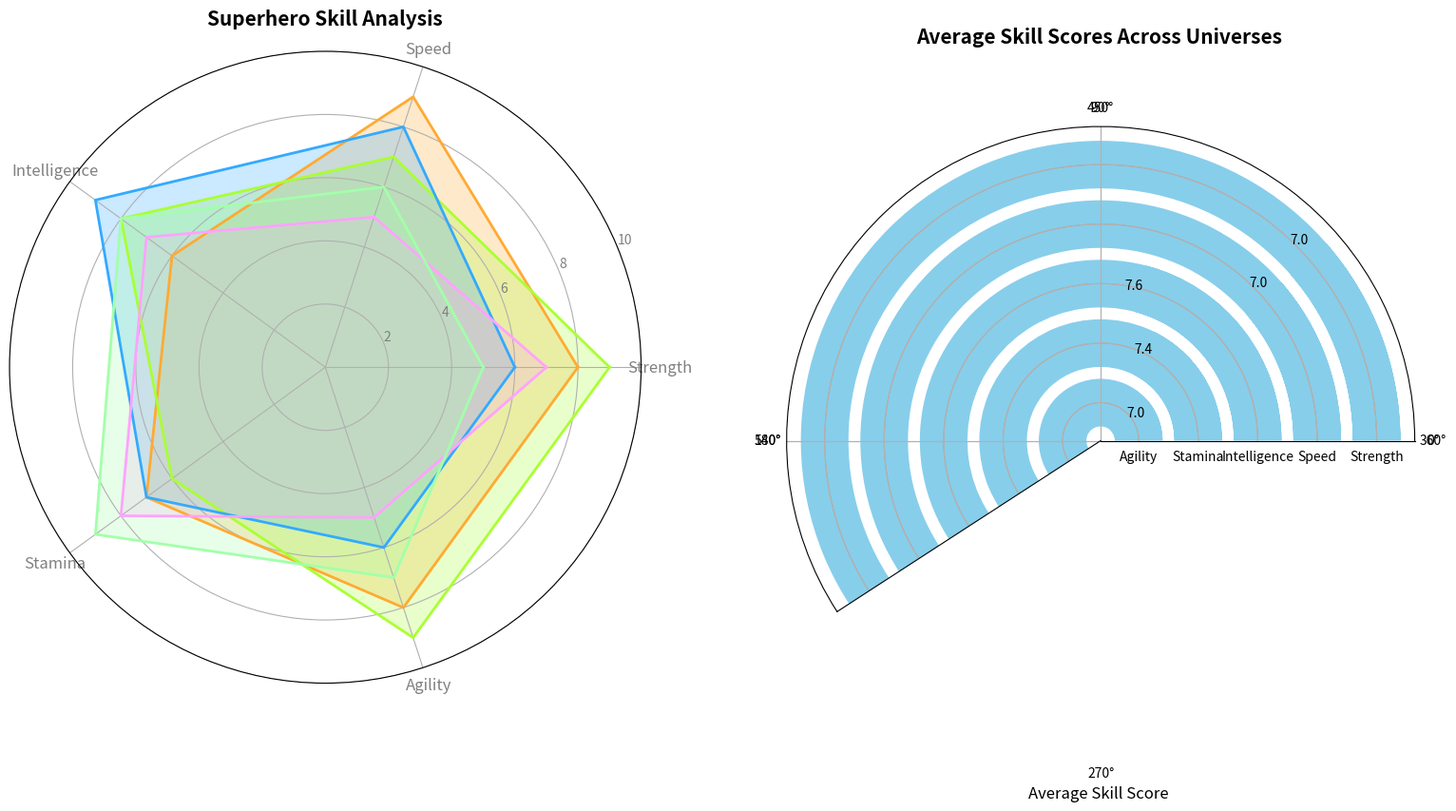

Write Python code to recreate this figure.
import numpy as np
import matplotlib.pyplot as plt
from math import pi

categories = ['Strength', 'Speed', 'Intelligence', 'Stamina', 'Agility']
N = len(categories)

data = {
    'Marvel': [8, 9, 6, 7, 8],
    'DC': [9, 7, 8, 6, 9],
    'Anime': [6, 8, 9, 7, 6],
    'Fantasy': [7, 5, 7, 8, 5],
    'Sci-Fi': [5, 6, 8, 9, 7]
}

angles = np.linspace(0, 2 * pi, N, endpoint=False).tolist()
angles += angles[:1]

category_averages = np.mean(list(data.values()), axis=0)

fig, (ax1, ax2) = plt.subplots(1, 2, figsize=(16, 8), subplot_kw={'polar': True})

def plot_radar(ax, data, categories, angles, colors):
    for i, (universe, values) in enumerate(data.items()):
        values += values[:1]
        ax.plot(angles, values, color=colors[i], linewidth=2, linestyle='solid')
        ax.fill(angles, values, color=colors[i], alpha=0.25)
    ax.set_xticks(angles[:-1])
    ax.set_xticklabels(categories, color='grey', size=12)
    ax.set_yticklabels(["2", "4", "6", "8", "10"], color="grey", size=10)
    ax.set_title('Superhero Skill Analysis', size=15, fontweight='bold', pad=20)
    ax.set_ylim(0, 10)

def plot_bar(ax, category_averages, categories):
    ax.barh(categories, category_averages, color='skyblue')
    ax.set_xlim(0, 10)
    ax.set_xlabel('Average Skill Score', fontsize=12)
    ax.set_title('Average Skill Scores Across Universes', size=15, fontweight='bold')
    ax.invert_yaxis()
    for i, v in enumerate(category_averages):
        ax.text(v + 0.1, i, f"{v:.1f}", color='black', va='center', fontsize=10)

# New set of colors manually assigned
colors = ['#FFAA33', '#AAFF33', '#33AAFF', '#FFA3FF', '#A3FFAA']

plot_radar(ax1, data, categories, angles, colors)
plot_bar(ax2, category_averages, categories)

plt.tight_layout()
plt.show()
